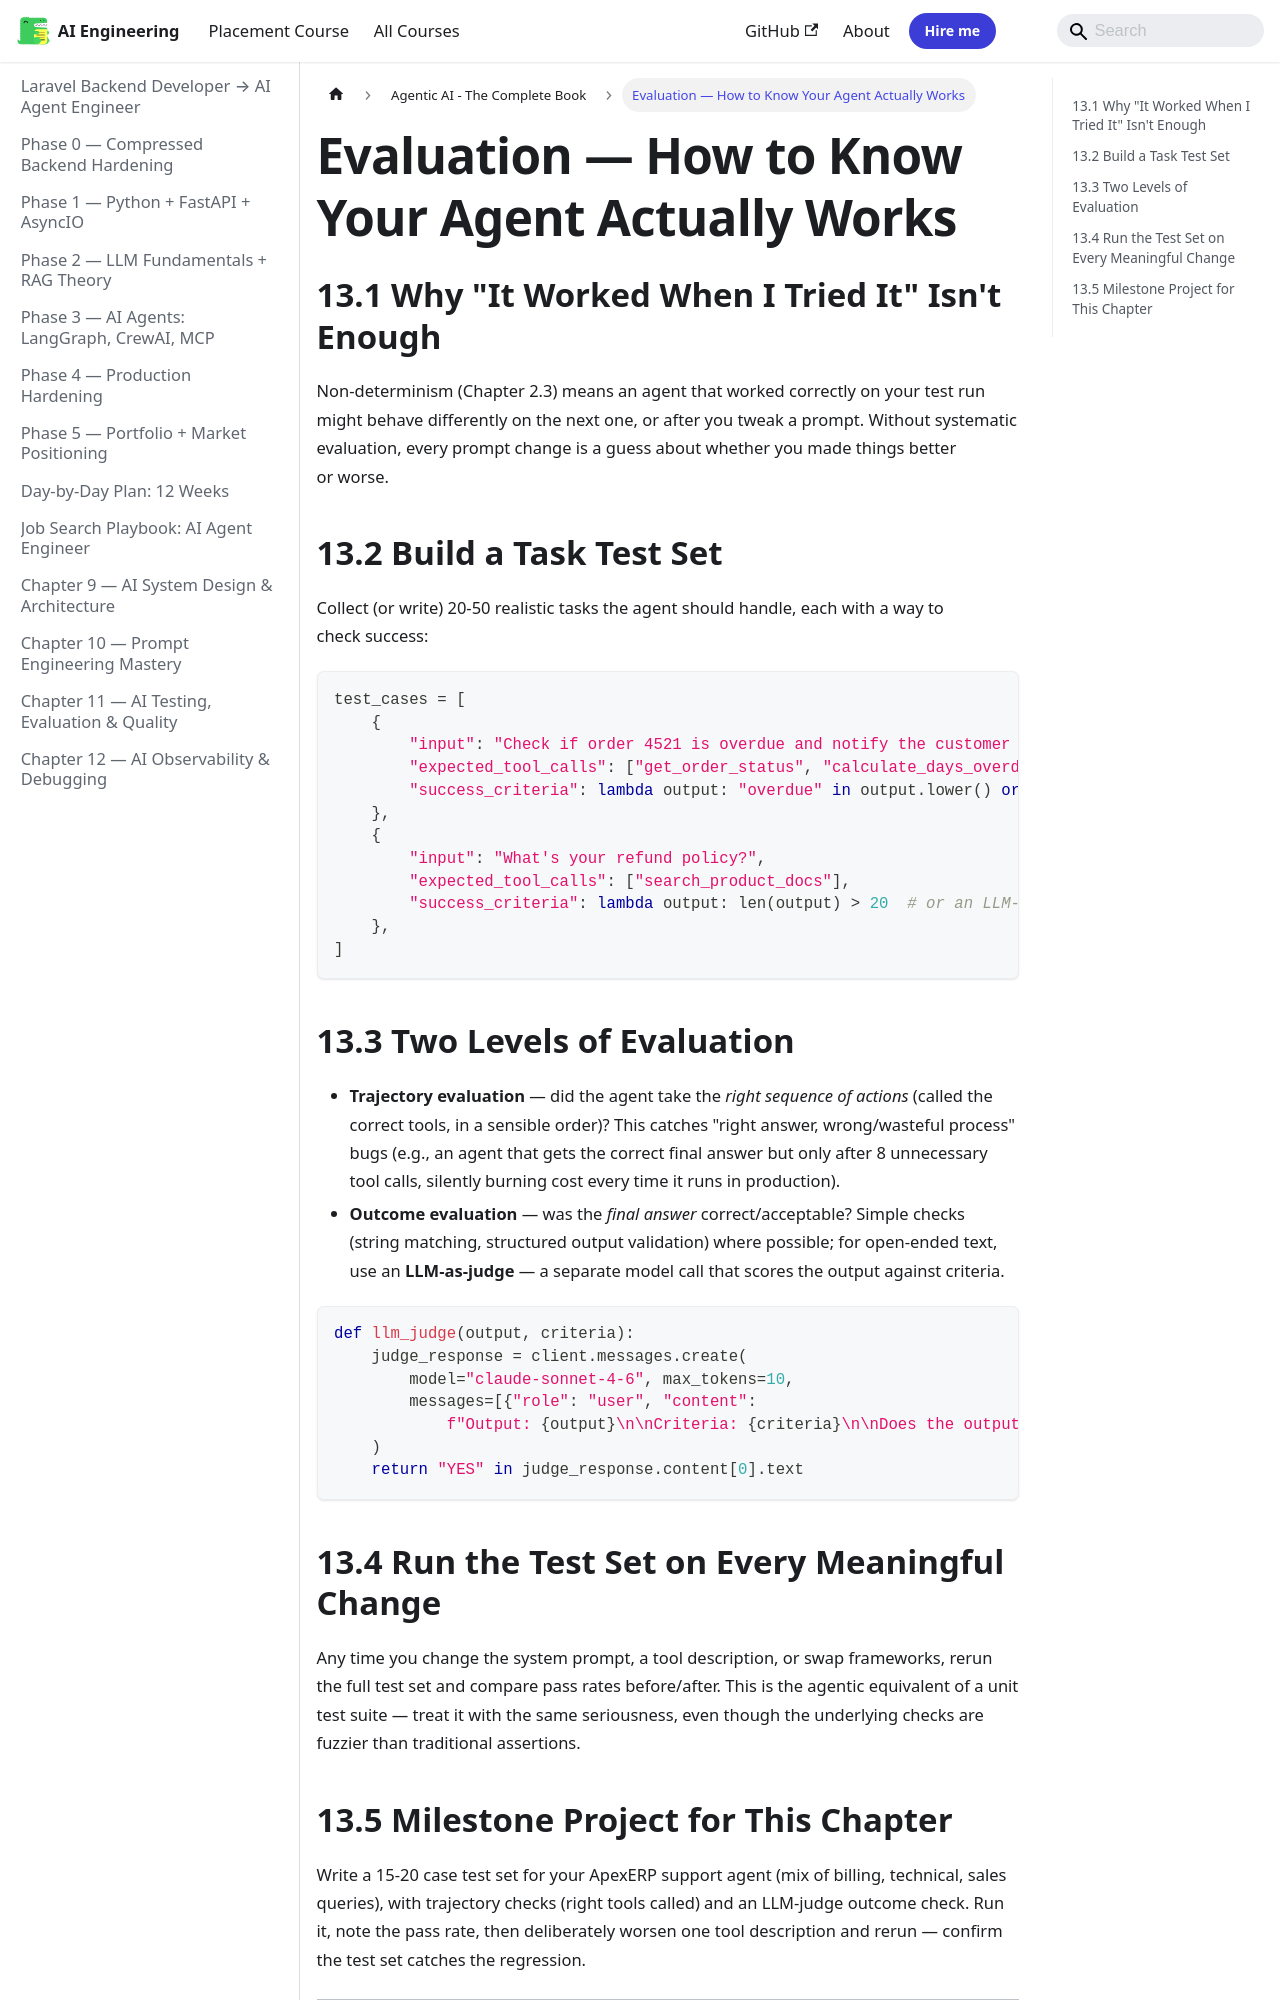

repository: Raushan666java/ai-engineering-journey · page: ai-agent-engineer/agentic-ai-book/13-evaluation/index.html · generator: mkdocs

---
description: "Non-determinism (Chapter 2.3) means an agent that worked correctly on your test run might behave differently on the next one, or after you tweak a prompt"
---

## 13.1 Why "It Worked When I Tried It" Isn't Enough

Non-determinism (Chapter 2.3) means an agent that worked correctly on your test run might behave differently on the next one, or after you tweak a prompt. Without systematic evaluation, every prompt change is a guess about whether you made things better or worse.

## 13.2 Build a Task Test Set

Collect (or write) 20-50 realistic tasks the agent should handle, each with a way to check success:

```python
test_cases = [
    {
        "input": "Check if order 4521 is overdue and notify the customer if so",
        "expected_tool_calls": ["get_order_status", "calculate_days_overdue"],
        "success_criteria": lambda output: "overdue" in output.lower() or "on time" in output.lower()
    },
    {
        "input": "What's your refund policy?",
        "expected_tool_calls": ["search_product_docs"],
        "success_criteria": lambda output: len(output) > 20  # or an LLM-judge check
    },
]
```

## 13.3 Two Levels of Evaluation

- **Trajectory evaluation** — did the agent take the *right sequence of actions* (called the correct tools, in a sensible order)? This catches "right answer, wrong/wasteful process" bugs (e.g., an agent that gets the correct final answer but only after 8 unnecessary tool calls, silently burning cost every time it runs in production).
- **Outcome evaluation** — was the *final answer* correct/acceptable? Simple checks (string matching, structured output validation) where possible; for open-ended text, use an **LLM-as-judge** — a separate model call that scores the output against criteria.

```python
def llm_judge(output, criteria):
    judge_response = client.messages.create(
        model="claude-sonnet-4-6", max_tokens=10,
        messages=[{"role": "user", "content":
            f"Output: {output}\n\nCriteria: {criteria}\n\nDoes the output satisfy the criteria? Answer YES or NO only."}]
    )
    return "YES" in judge_response.content[0].text
```
